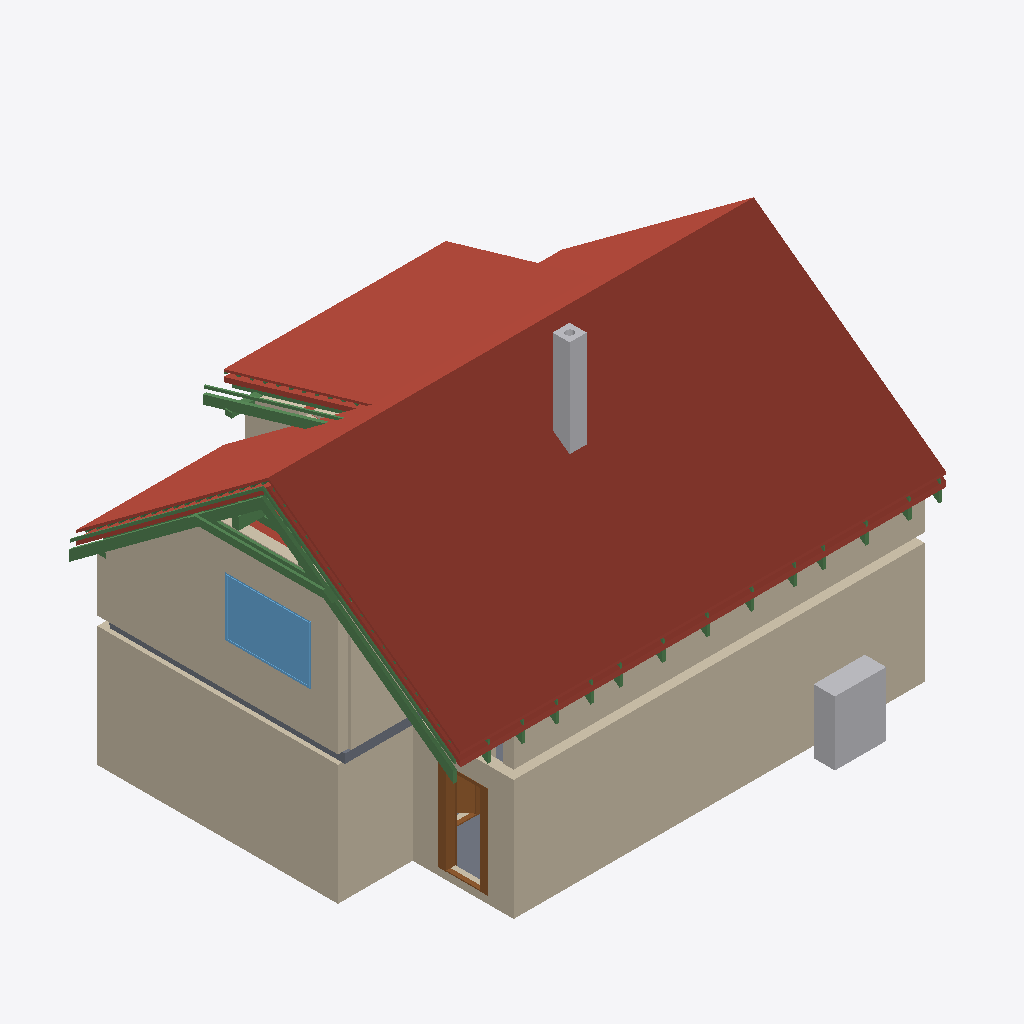
Isometric view of an IFC building model (IFC-SPF (STEP), schema IFC4, length unit metre), seen from the south-west, elements coloured by IFC class: 26 beams (green), 18 roofs (red-brown), 13 walls (beige), 4 slabs (grey), 2 other elements (light grey), 2 doors (brown), 1 window (light blue).
Extent 11.6 m × 9.2 m × 8.8 m (x, y, z). Storeys (11): Ground floor at 0.00 m; Upper floor at 3.03 m; Roof - -2: Vapour barrier at 3.03 m; Roof - -3: Gypsum plasterboard at 3.03 m; Roof - 0: Rafters at 3.03 m; Roof - 0a: Collar ties at 3.03 m; Roof - +1: Wood fiberboard at 3.03 m; Roof - +2: Underlay at 3.03 m; Roof - +3: Counter-battens at 3.03 m; Roof - +4: Tile battens at 3.03 m; Roof - +5: Tiles at 3.03 m. Elements (318): 205 IfcBeam, 53 IfcSlab, 23 IfcWall, 15 IfcFurniture, 8 IfcDoor, 6 IfcWindow, 5 IfcSanitaryTerminal, 2 IfcStair, 1 IfcChimney.

HEADER;
FILE_DESCRIPTION(('ViewDefinition[DesignTransferView]'),'2;1');
FILE_NAME('/dev/null','2026-09-14T22:26:39+02:00',(''),(''),'IfcOpenShell 0.8.5','IfcOpenShell 0.8.5','Nobody');
FILE_SCHEMA(('IFC4'));
ENDSEC;
DATA;
#1=IFCPROJECT('0eesOGp1LDEPqv3SCf$HXB',$,'My house',$,$,$,$,(#10,#15),#5);
#19=IFCSITE('3Krjxtt2z1lwJ9pX69baYe',$,'Site',$,$,#27,$,$,$,$,$,$,$,$);
#20=IFCBUILDING('2An5JbJ3j2bef7kbad5ppc',$,'My house',$,$,#32,$,$,$,$,$,$);
#33=IFCBUILDINGSTOREY('3cjB5rS9152Ox6MfMoc2WS',$,'Ground floor',$,$,#39,$,$,$,0.0);
#40=IFCBUILDINGSTOREY('2E5zXLYaL6Ewez_zUJ3Acj',$,'Upper floor',$,$,#45,$,$,$,3.03);
#12772=IFCBUILDINGSTOREY('1cp90$1Vf4J89LFpTIsiNt',$,'Roof - -2: Vapour barrier','Visibility container for Vapour barrier','ROOF_LAYER',#12777,$,$,$,3.03);
#12778=IFCBUILDINGSTOREY('2kALcF8lrCSvHkA$uQTeRW',$,'Roof - -3: Gypsum plasterboard','Visibility container for Gypsum plasterboard','ROOF_LAYER',#12783,$,$,$,3.03);
#12784=IFCBUILDINGSTOREY('033zvkUmH2RgEqs2vWSJG8',$,'Roof - 0: Rafters','Visibility container for Rafters','ROOF_LAYER',#12789,$,$,$,3.03);
#12790=IFCBUILDINGSTOREY('15$xi0_q9FYeUObRRpN6yt',$,'Roof - 0a: Collar ties','Visibility container for Collar ties','ROOF_LAYER',#12795,$,$,$,3.03);
#12796=IFCBUILDINGSTOREY('0Agsh5DVP6NPbZOYA1lPei',$,'Roof - +1: Wood fiberboard','Visibility container for Wood fiberboard','ROOF_LAYER',#12801,$,$,$,3.03);
#12802=IFCBUILDINGSTOREY('01SQWY939C9QfMQSBq5GK0',$,'Roof - +2: Underlay','Visibility container for Roofing underlay','ROOF_LAYER',#12807,$,$,$,3.03);
#12808=IFCBUILDINGSTOREY('3s0IYClkT4PgNCa6NgsuoJ',$,'Roof - +3: Counter-battens','Visibility container for Counter-battens','ROOF_LAYER',#12813,$,$,$,3.03);
#12814=IFCBUILDINGSTOREY('3UA_v5F9H8J9Fmw7h9DTTw',$,'Roof - +4: Tile battens','Visibility container for Tile battens','ROOF_LAYER',#12819,$,$,$,3.03);
#12820=IFCBUILDINGSTOREY('1$qbBv8j944xhmUdkJkKbt',$,'Roof - +5: Tiles','Visibility container for Roof tiles','ROOF_LAYER',#12825,$,$,$,3.03);
#13373=IFCSLAB('14daqcu2DDDPGdZrejoncx',$,'Street segment 2 roof tiles',$,$,#13417,#13403,$,.ROOF.);
#13086=IFCSLAB('2A3NK5tbj3bv87VvxMOmaN',$,'Street segment 1 roof tiles',$,$,#13136,#13116,$,.ROOF.);
#173=IFCWALL('1gD1iQ_vbBAvQM6G9ZyrFz',$,'Wall 1',$,$,#183,#194,$,$);
#13654=IFCSLAB('19zEn1PhPBIgtgMHqpbZLl',$,'Street segment 3 roof tiles',$,$,#13698,#13684,$,.ROOF.);
#249=IFCWALL('21dwjgguPFaxMKw5bH0BT$',$,'Wall 4',$,$,#258,#269,$,$);
#14351=IFCSLAB('1ukku3Tl905O$0F4bNM1J9',$,'Dormer segment 2 roof tiles',$,$,#14395,#14381,$,.ROOF.);
#11181=IFCWALL('3qe9YxMd51hhb12WnDNYwG',$,'Wall 4',$,$,#11190,#11225,$,$);
#11131=IFCWALL('2qzinhTfH18f0OBZ$aHUs1',$,'Wall 2',$,$,#11140,#11151,$,$);
#13935=IFCSLAB('3FV$o1Sp5AauXNWEQyuvky',$,'Garden segment 1 roof tiles',$,$,#13979,#13965,$,.ROOF.);
#1040=IFCWALL('3Rgf4UGbXEmx8fdauZUO69',$,'Wall 8',$,$,#1049,#1060,$,$);
#274=IFCWALL('3aMFhQ5Bj4v8gl3p7kQJ3b',$,'Wall 5',$,$,#283,#294,$,$);
#1091=IFCFURNITURE('2UAACRXoDAPQROy8FNG4a4',$,'Tepelné?Čerpadlo',$,'Tepelné?Čerpadlo',#1096,#1103,$,.USERDEFINED.);
#12547=IFCWINDOW('1BFF6X7Gz9Tu1mmBG44tCB',$,'Window 3',$,$,#12624,#12548,$,1.375,2.0,.WINDOW.,.SINGLE_PANEL.,$);
#14632=IFCSLAB('0YRGmC80T3jQvguOjiGM5N',$,'Garden segment 3 roof tiles',$,$,#14676,#14662,$,.ROOF.);
#2463=IFCCHIMNEY('0u77CX72DEDe$5muzDnHuy',$,'Main chimney',$,$,#2468,#2483,$,.NOTDEFINED.);
#11593=IFCWALL('1OpEXjVK5Bsf84_XhJVfbc',$,'Wall 8',$,$,#11603,#11614,$,$);
#19862=IFCBEAM('0xHV7fxw95HP0S2Nh3l1iJ',$,'Rafter 1',$,'RAFTER',#19909,#19893,$,.USERDEFINED.);
#14070=IFCSLAB('0TAmIwJnr5aB8ZD7RqwLeg',$,'Garden segment 2 above dormer roof tiles',$,$,#14114,#14100,$,.ROOF.);
#544=IFCDOOR('3ZQEhkAjr1yBUri1H5YFdp',$,'Door 1',$,$,#665,#554,$,2.15,0.9,.DOOR.,.SINGLE_SWING_RIGHT.,$);
#19958=IFCBEAM('0ZQrIywQb5QPmzBNZdvt$7',$,'Rafter 1',$,'RAFTER',#20004,#19989,$,.USERDEFINED.);
#13035=IFCSLAB('3JM8RkBnbFSRXkQVplucnB',$,'Street segment 1 roofing underlay',$,$,#13085,#13065,$,.ROOF.);
#12984=IFCSLAB('1J85Fhusv4Iw4iUMVvn0Ms',$,'Street segment 1 wood fiberboard',$,$,#13034,#13014,$,.ROOF.);
#19779=IFCBEAM('1IuN4c7d52ywpii8IPNCe$',$,'Collar tie 1 left',$,$,#19820,#19810,$,.BEAM.);
#20862=IFCBEAM('3Gsl275M18Mhnz3ybDF6pn',$,'Rafter 1',$,'RAFTER',#20908,#20893,$,.USERDEFINED.);
#3080=IFCSLAB('24pA9UwBX9BfTOjvIk13Ol',$,'Ceiling 1 a',$,$,#3086,#3090,$,.FLOOR.);
#19910=IFCBEAM('3Fd$TBgxb2du7M$p8bK7PG',$,'Street counter-batten 1',$,$,#19957,#19941,$,.BEAM.);
#13283=IFCSLAB('1ExWFTyuz5IQY40o8p4Qzx',$,'Street segment 2 wood fiberboard',$,$,#13327,#13313,$,.ROOF.);
#13328=IFCSLAB('29$DqT95D6E9uadvCgjnv$',$,'Street segment 2 roofing underlay',$,$,#13372,#13358,$,.ROOF.);
#125=IFCSLAB('08frrK1YL8YQvzmqNrKaI1',$,'Chodba',$,$,#130,#137,$,.FLOOR.);
#13845=IFCSLAB('2VxcqHNGL68gLlWvTNQu7o',$,'Garden segment 1 wood fiberboard',$,$,#13889,#13875,$,.ROOF.);
#1947=IFCDOOR('3GT8AjSrvAWBgA8HITUvbs',$,'Door 4',$,$,#2068,#1957,$,2.15,0.9,.DOOR.,.SINGLE_SWING_RIGHT.,$);
#20005=IFCBEAM('10NaGtL4r6$hZVckqCD1O$',$,'Garden counter-batten 1',$,$,#20051,#20036,$,.BEAM.);
#11230=IFCWALL('1QrRJx$6z62ObBtBF5GXvU',$,'Wall 5',$,$,#11239,#11274,$,$);
#13564=IFCSLAB('0krTWAyPjDLPdUyv24gF6$',$,'Street segment 3 wood fiberboard',$,$,#13608,#13594,$,.ROOF.);
#13609=IFCSLAB('0LvXczW9X4ZfXzwTP3WeJG',$,'Street segment 3 roofing underlay',$,$,#13653,#13639,$,.ROOF.);
#11156=IFCWALL('2eyxxi$GbEL9sEnsVTDqT6',$,'Wall 3',$,$,#11165,#11176,$,$);
#19821=IFCBEAM('15w3ycR79CtwIPBxUF0jP6',$,'Collar tie 1 right',$,$,#19861,#19852,$,.BEAM.);
#14261=IFCSLAB('2AxLj5vuTFGOaVKFAmSRQD',$,'Dormer segment 2 wood fiberboard',$,$,#14305,#14291,$,.ROOF.);
#14306=IFCSLAB('17Zg2Wv$f2tvqbPVrhG2Zc',$,'Dormer segment 2 roofing underlay',$,$,#14350,#14336,$,.ROOF.);
#20909=IFCBEAM('1orqvskNH3OwzvROfwSS8Z',$,'Dormer counter-batten 5',$,$,#20955,#20940,$,.BEAM.);
#4494=IFCSLAB('3QCQpkVN5E9vO23BPH4fxS',$,'Ceiling 1 b',$,$,#4499,#4503,$,.FLOOR.);
#13890=IFCSLAB('1PHRC3WAf5GBJlR15rcmU2',$,'Garden segment 1 roofing underlay',$,$,#13934,#13920,$,.ROOF.);
#21226=IFCBEAM('3xVTcycgD42OduqbKBJSiF',$,'Rafter 1',$,'RAFTER',#21272,#21257,$,.USERDEFINED.);
#12046=IFCBEAM('0G$KWSYLTB68NX_Bc2n6PA',$,'Beam',$,$,#12051,#12060,$,.BEAM.);
#14677=IFCSLAB('1gzzN0VYz1G87RIHB7M3Nj',$,'Flat ceiling segment 1 vapour barrier',$,$,#14735,#14721,$,.ROOF.);
#11106=IFCWALL('1hSBN1$0fD6OZt$dqP2phv',$,'Wall 1',$,$,#11115,#11126,$,$);
#12122=IFCBEAM('2HmnMYZAfBgPX5uxTUSd06',$,'Beam',$,$,#12127,#12136,$,.BEAM.);
#20228=IFCBEAM('37uHkW5mv0sBw_i0aeRzao',$,'Rafter 1',$,'RAFTER',#20274,#20259,$,.USERDEFINED.);
#20052=IFCBEAM('2$as8zbIPETfMXmTV2dFOf',$,'Collar tie 2 left',$,$,#20092,#20083,$,.BEAM.);
#101=IFCSLAB('1n5HgkjTX9Aui73Vw__rBG',$,'Kuchyn',$,$,#106,#113,$,.FLOOR.);
#23762=IFCBEAM('3ogDGfpo13VxBZiCwlgtfK',$,'Rafter 1',$,'RAFTER',#23808,#23793,$,.USERDEFINED.);
#21672=IFCBEAM('0EOvGDe3X2RPzGaF2wLz1L',$,'Rafter 1',$,'RAFTER',#21718,#21703,$,.USERDEFINED.);
#23492=IFCBEAM('3TFREnDH93sxuj49TvC1af',$,'Rafter 1',$,'RAFTER',#23538,#23523,$,.USERDEFINED.);
#21402=IFCBEAM('3rJ11m_ID3gOyMKQ$7OCfS',$,'Rafter 1',$,'RAFTER',#21448,#21433,$,.USERDEFINED.);
#21038=IFCBEAM('27gMapoBrDYQxIVLnxNSGa',$,'Rafter 1',$,'RAFTER',#21084,#21069,$,.USERDEFINED.);
#20134=IFCBEAM('3vwYkOPAHANB3bg7yp8RUz',$,'Rafter 1',$,'RAFTER',#20180,#20165,$,.USERDEFINED.);
#22764=IFCBEAM('2tF90g$7z60OQqpZ9I_6sV',$,'Rafter 1',$,'RAFTER',#22810,#22795,$,.USERDEFINED.);
#24032=IFCBEAM('3nqtmwboT1ae$ngLwVNCby',$,'Rafter 1',$,'RAFTER',#24078,#24063,$,.USERDEFINED.);
#20404=IFCBEAM('0LuyEl9_n6xvwiXH7GEYwn',$,'Rafter 1',$,'RAFTER',#20450,#20435,$,.USERDEFINED.);
#22036=IFCBEAM('10gzAup5b7xhlImPRxGRPz',$,'Rafter 1',$,'RAFTER',#22082,#22067,$,.USERDEFINED.);
#20674=IFCBEAM('04Pxjdn5L2NuAkMa5yBA2X',$,'Rafter 1',$,'RAFTER',#20720,#20705,$,.USERDEFINED.);
#23128=IFCBEAM('2PnnaiWqz9UhuilVmDSn2k',$,'Rafter 1',$,'RAFTER',#23174,#23159,$,.USERDEFINED.);
#22400=IFCBEAM('0yJxCZvGfE2QCODNQdnyll',$,'Rafter 1',$,'RAFTER',#22446,#22431,$,.USERDEFINED.);
#199=IFCWALL('0ESEoecorBVPd8oqZ5Ud8k',$,'Wall 2',$,$,#208,#219,$,$);
#299=IFCWALL('04gPv_Cs1B7BJFJ0iDVGmk',$,'Wall 6',$,$,#308,#319,$,$);
#224=IFCWALL('2e0LKJKY1E496B9GkLkl21',$,'Wall 3',$,$,#233,#244,$,$);
ENDSEC;
